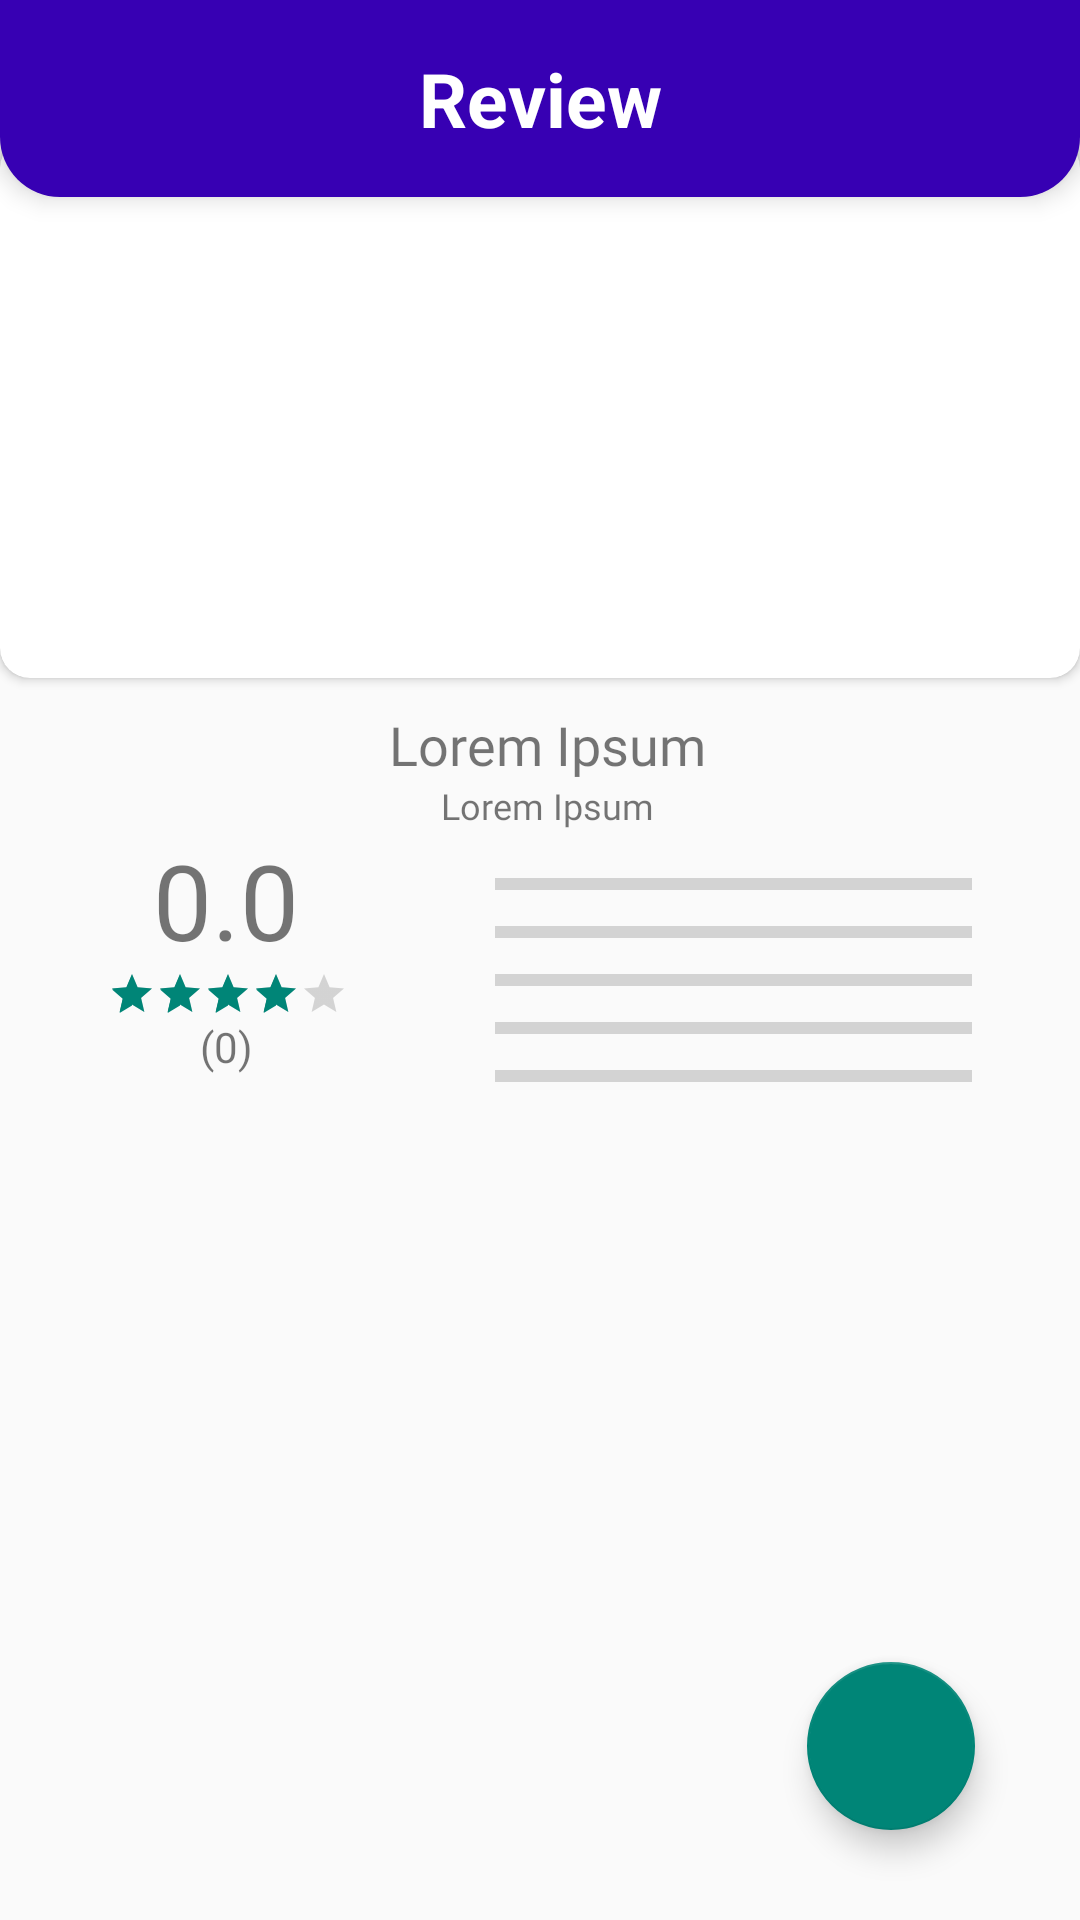

The Android layout XML behind this screen, and the referenced resources:
<!-- AndroidManifest.xml: application theme Theme.DentistSmile -->
<!-- res/layout/activity_review_detail.xml -->
<?xml version="1.0" encoding="utf-8"?>
<androidx.constraintlayout.widget.ConstraintLayout xmlns:android="http://schemas.android.com/apk/res/android"
    xmlns:app="http://schemas.android.com/apk/res-auto"
    xmlns:tools="http://schemas.android.com/tools"
    android:layout_width="match_parent"
    android:layout_height="match_parent"
    tools:context="com.gemastik.dentistsmile.ui.review.detail.ReviewDetailActivity">

    <androidx.constraintlayout.widget.ConstraintLayout
        android:id="@+id/linearLayout2"
        android:layout_width="match_parent"
        android:layout_height="wrap_content"
        android:background="@drawable/round_top"
        android:padding="16dp"
        android:translationZ="5dp"
        app:layout_constraintTop_toTopOf="parent">

        <ImageView
            android:id="@+id/btnBack"
            android:layout_width="30dp"
            android:layout_height="30dp"
            android:src="@drawable/ic_back"
            app:layout_constraintStart_toStartOf="parent"
            app:layout_constraintTop_toTopOf="parent" />

        <TextView
            android:id="@+id/textView"
            android:layout_width="match_parent"
            android:layout_height="wrap_content"
            android:text="@string/review"
            android:textAlignment="center"
            android:textColor="@color/white"
            android:textSize="25sp"
            android:textStyle="bold"
            app:layout_constraintTop_toTopOf="parent"
            tools:layout_editor_absoluteX="16dp" />

    </androidx.constraintlayout.widget.ConstraintLayout>

    <androidx.cardview.widget.CardView
        android:id="@+id/cardView"
        android:layout_width="match_parent"
        android:layout_height="180dp"
        android:layout_marginTop="-20dp"
        app:cardCornerRadius="10dp"
        app:layout_constraintEnd_toEndOf="parent"
        app:layout_constraintStart_toStartOf="parent"
        app:layout_constraintTop_toBottomOf="@+id/linearLayout2">

        <ImageView
            android:id="@+id/ivArticle"
            android:layout_width="match_parent"
            android:layout_height="match_parent"
            android:scaleType="centerCrop"
            android:contentDescription="@string/title_null" />

    </androidx.cardview.widget.CardView>

    <TextView
        android:id="@+id/tvTitle"
        android:layout_width="wrap_content"
        android:layout_height="wrap_content"
        android:layout_marginStart="15dp"
        android:layout_marginTop="10dp"
        android:textAlignment="center"
        android:layout_marginEnd="10dp"
        android:fontFamily="@font/bold"
        android:text="@string/title_lorem_ipsum"
        android:textSize="18sp"
        app:layout_constraintEnd_toEndOf="parent"
        app:layout_constraintStart_toStartOf="parent"
        app:layout_constraintTop_toBottomOf="@+id/cardView" />

    <TextView
        android:id="@+id/tvSubtitle"
        android:layout_width="wrap_content"
        android:layout_height="wrap_content"
        android:layout_marginStart="15dp"
        android:layout_marginEnd="10dp"
        android:fontFamily="@font/medium"
        android:text="@string/title_lorem_ipsum"
        android:textAlignment="center"
        android:textSize="12sp"
        app:layout_constraintEnd_toEndOf="parent"
        app:layout_constraintStart_toStartOf="parent"
        app:layout_constraintTop_toBottomOf="@+id/tvTitle" />

    <LinearLayout
        android:id="@+id/llSummaryRating"
        android:layout_width="match_parent"
        android:layout_height="wrap_content"
        android:orientation="horizontal"
        android:layout_marginHorizontal="16dp"
        app:layout_constraintTop_toBottomOf="@+id/tvSubtitle">
        <LinearLayout
            android:layout_width="wrap_content"
            android:layout_height="wrap_content"
            android:paddingHorizontal="20dp"
            android:orientation="vertical">

            <TextView
                android:id="@+id/tvAvgRating"
                android:layout_width="79dp"
                android:layout_height="wrap_content"
                android:layout_marginEnd="10dp"
                android:fontFamily="@font/medium"
                android:text="0.0"
                android:textAlignment="center"
                android:textSize="35sp"
                app:layout_constraintEnd_toEndOf="parent"
                app:layout_constraintStart_toStartOf="parent"
                app:layout_constraintTop_toBottomOf="@+id/tvSubtitle" />
            <RatingBar
                android:id="@+id/rbRating"
                style="?android:attr/ratingBarStyleSmall"
                android:layout_width="wrap_content"
                android:layout_height="wrap_content"
                android:numStars="5"
                android:rating="4.1" />
            <TextView
                android:id="@+id/tvTotalReview"
                android:layout_width="match_parent"
                android:layout_height="wrap_content"
                android:layout_marginEnd="10dp"
                android:fontFamily="@font/regular"
                android:text="(0)"
                android:textAlignment="center"
                android:textSize="14sp"
                app:layout_constraintEnd_toEndOf="parent"
                app:layout_constraintStart_toStartOf="parent"
                app:layout_constraintTop_toBottomOf="@+id/tvSubtitle" />

        </LinearLayout>
        <LinearLayout
            android:layout_width="wrap_content"
            android:layout_height="wrap_content"
            android:orientation="vertical"
            android:paddingVertical="10dp"
            android:layout_marginHorizontal="20dp">

            <ProgressBar
                android:id="@+id/pbRating5"
                style="?android:attr/progressBarStyleHorizontal"
                android:layout_width="215dp"
                android:layout_height="wrap_content"
                android:progress="0"
                app:layout_constraintVertical_bias="0.0"
                tools:ignore="MissingConstraints" />
            <ProgressBar
                android:id="@+id/pbRating4"
                style="?android:attr/progressBarStyleHorizontal"
                android:layout_width="215dp"
                android:layout_height="wrap_content"
                android:progress="0"
                app:layout_constraintVertical_bias="0.0"
                tools:ignore="MissingConstraints" />
            <ProgressBar
                android:id="@+id/pbRating3"
                style="?android:attr/progressBarStyleHorizontal"
                android:layout_width="215dp"
                android:layout_height="wrap_content"
                android:progress="0"
                app:layout_constraintVertical_bias="0.0"
                tools:ignore="MissingConstraints" />
            <ProgressBar
                android:id="@+id/pbRating2"
                style="?android:attr/progressBarStyleHorizontal"
                android:layout_width="215dp"
                android:layout_height="wrap_content"
                android:progress="0"
                app:layout_constraintVertical_bias="0.0"
                tools:ignore="MissingConstraints" />
            <ProgressBar
                android:id="@+id/pbRating1"
                style="?android:attr/progressBarStyleHorizontal"
                android:layout_width="215dp"
                android:layout_height="wrap_content"
                android:progress="0"
                app:layout_constraintVertical_bias="0.0"
                tools:ignore="MissingConstraints" />
        </LinearLayout>

    </LinearLayout>

    <androidx.recyclerview.widget.RecyclerView
        android:id="@+id/rvListReviewData"
        android:layout_width="match_parent"
        android:layout_height="0dp"
        android:layout_marginTop="10dp"
        android:layout_marginStart="15dp"
        android:layout_marginEnd="15dp"
        app:layout_constraintBottom_toBottomOf="parent"
        app:layout_constraintTop_toBottomOf="@+id/llSummaryRating"
        app:layout_constraintVertical_bias="0.0"
        tools:layout_editor_absoluteX="13dp" />

    <com.google.android.material.floatingactionbutton.FloatingActionButton
        android:id="@+id/fabAddReview"
        android:layout_width="wrap_content"
        android:layout_height="wrap_content"
        android:src="@drawable/ic_add"
        app:fabSize="normal"
        android:layout_marginBottom="30dp"
        android:layout_marginRight="35dp"
        app:layout_anchorGravity="bottom|right"
        app:layout_constraintBottom_toBottomOf="parent"
        app:layout_constraintEnd_toEndOf="parent" />


</androidx.constraintlayout.widget.ConstraintLayout>
<!-- resources referenced by this layout -->
<resources>
  <color name="white">#FFFFFFFF</color>
  <!-- drawable round_top (drawable-v24) -->
  <?xml version="1.0" encoding="utf-8"?>
  <shape xmlns:android="http://schemas.android.com/apk/res/android"
      android:shape="rectangle">
      <solid android:color="@color/blue" />
      <corners
          android:radius="20dp"
          android:topLeftRadius="0dp"
          android:topRightRadius="0dp" />
  </shape>
  <string name="review" translatable="false">Review</string>
  <string name="title_lorem_ipsum" translatable="false">Lorem Ipsum</string>
  <string name="title_null" translatable="false">null</string>
  <style name="Theme.DentistSmile" parent="Theme.AppCompat.Light.NoActionBar">
          
          <item name="colorPrimary">@color/purple_500</item>
          <item name="colorPrimaryVariant">@color/purple_700</item>
          <item name="colorOnPrimary">@color/white</item>
          
          <item name="colorSecondary">@color/teal_200</item>
          <item name="colorSecondaryVariant">@color/teal_700</item>
          <item name="colorOnSecondary">@color/black</item>
          
          
          <item name="android:statusBarColor" tools:targetApi="l">?attr/colorPrimaryVariant</item>
          
          <item name="android:forceDarkAllowed" tools:targetApi="q">false</item>
          
      </style>
  <color name="blue">#FF3700B3</color>
  <color name="purple_500">#FF6200EE</color>
  <color name="purple_700">#FF3700B3</color>
  <color name="teal_200">#FF03DAC5</color>
  <color name="teal_700">#FF018786</color>
  <color name="black">#FF000000</color>
</resources>
